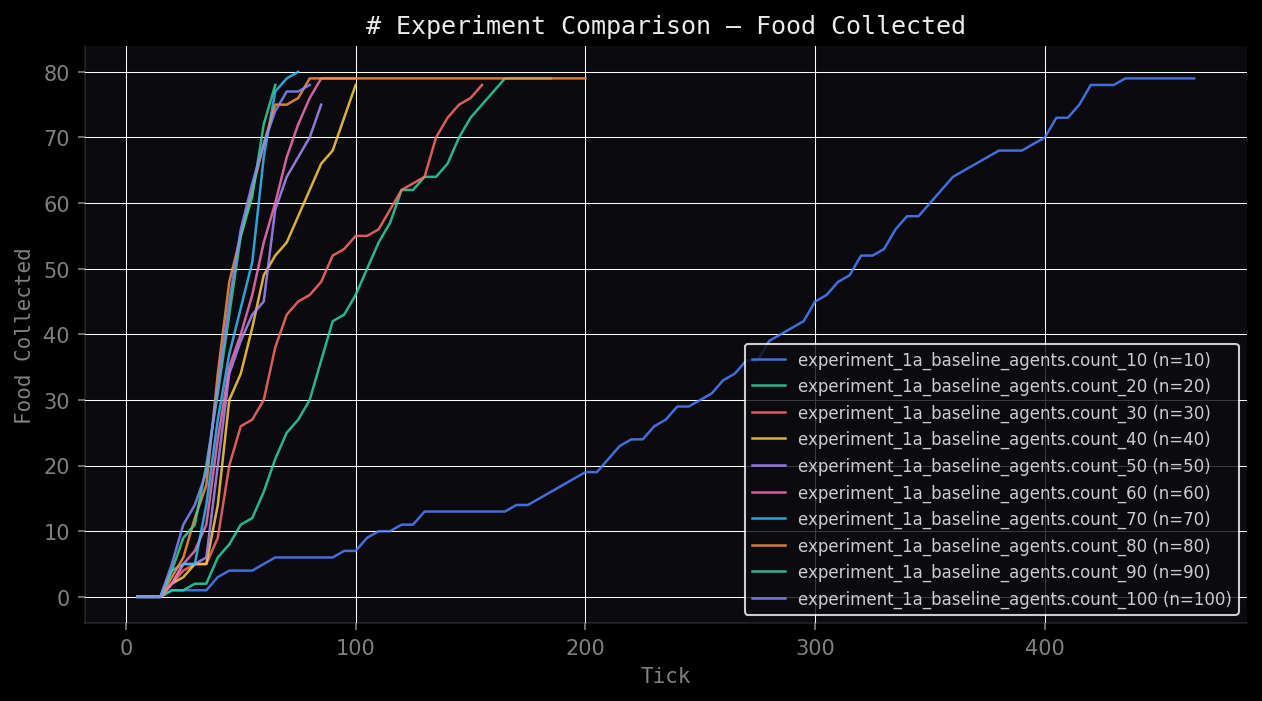

Values plotted in this chart, from the file beside it:
axis, series, x, y
0, experiment_1a_baseline_agents.count_10 (…, 5, 0
0, experiment_1a_baseline_agents.count_10 (…, 10, 0
0, experiment_1a_baseline_agents.count_10 (…, 15, 0
0, experiment_1a_baseline_agents.count_10 (…, 20, 1
0, experiment_1a_baseline_agents.count_10 (…, 25, 1
0, experiment_1a_baseline_agents.count_10 (…, 30, 1
0, experiment_1a_baseline_agents.count_10 (…, 35, 1
0, experiment_1a_baseline_agents.count_10 (…, 40, 3
0, experiment_1a_baseline_agents.count_10 (…, 45, 4
0, experiment_1a_baseline_agents.count_10 (…, 50, 4
0, experiment_1a_baseline_agents.count_10 (…, 55, 4
0, experiment_1a_baseline_agents.count_10 (…, 60, 5
0, experiment_1a_baseline_agents.count_10 (…, 65, 6
0, experiment_1a_baseline_agents.count_10 (…, 70, 6
0, experiment_1a_baseline_agents.count_10 (…, 75, 6
0, experiment_1a_baseline_agents.count_10 (…, 80, 6
0, experiment_1a_baseline_agents.count_10 (…, 85, 6
0, experiment_1a_baseline_agents.count_10 (…, 90, 6
0, experiment_1a_baseline_agents.count_10 (…, 95, 7
0, experiment_1a_baseline_agents.count_10 (…, 100, 7
0, experiment_1a_baseline_agents.count_10 (…, 105, 9
0, experiment_1a_baseline_agents.count_10 (…, 110, 10
0, experiment_1a_baseline_agents.count_10 (…, 115, 10
0, experiment_1a_baseline_agents.count_10 (…, 120, 11
0, experiment_1a_baseline_agents.count_10 (…, 125, 11
0, experiment_1a_baseline_agents.count_10 (…, 130, 13
0, experiment_1a_baseline_agents.count_10 (…, 135, 13
0, experiment_1a_baseline_agents.count_10 (…, 140, 13
0, experiment_1a_baseline_agents.count_10 (…, 145, 13
0, experiment_1a_baseline_agents.count_10 (…, 150, 13
0, experiment_1a_baseline_agents.count_10 (…, 155, 13
0, experiment_1a_baseline_agents.count_10 (…, 160, 13
0, experiment_1a_baseline_agents.count_10 (…, 165, 13
0, experiment_1a_baseline_agents.count_10 (…, 170, 14
0, experiment_1a_baseline_agents.count_10 (…, 175, 14
0, experiment_1a_baseline_agents.count_10 (…, 180, 15
0, experiment_1a_baseline_agents.count_10 (…, 185, 16
0, experiment_1a_baseline_agents.count_10 (…, 190, 17
0, experiment_1a_baseline_agents.count_10 (…, 195, 18
0, experiment_1a_baseline_agents.count_10 (…, 200, 19
0, experiment_1a_baseline_agents.count_10 (…, 205, 19
0, experiment_1a_baseline_agents.count_10 (…, 210, 21
0, experiment_1a_baseline_agents.count_10 (…, 215, 23
0, experiment_1a_baseline_agents.count_10 (…, 220, 24
0, experiment_1a_baseline_agents.count_10 (…, 225, 24
0, experiment_1a_baseline_agents.count_10 (…, 230, 26
0, experiment_1a_baseline_agents.count_10 (…, 235, 27
0, experiment_1a_baseline_agents.count_10 (…, 240, 29
0, experiment_1a_baseline_agents.count_10 (…, 245, 29
0, experiment_1a_baseline_agents.count_10 (…, 250, 30
0, experiment_1a_baseline_agents.count_10 (…, 255, 31
0, experiment_1a_baseline_agents.count_10 (…, 260, 33
0, experiment_1a_baseline_agents.count_10 (…, 265, 34
0, experiment_1a_baseline_agents.count_10 (…, 270, 36
0, experiment_1a_baseline_agents.count_10 (…, 275, 36
0, experiment_1a_baseline_agents.count_10 (…, 280, 39
0, experiment_1a_baseline_agents.count_10 (…, 285, 40
0, experiment_1a_baseline_agents.count_10 (…, 290, 41
0, experiment_1a_baseline_agents.count_10 (…, 295, 42
0, experiment_1a_baseline_agents.count_10 (…, 300, 45
... 242 more rows
